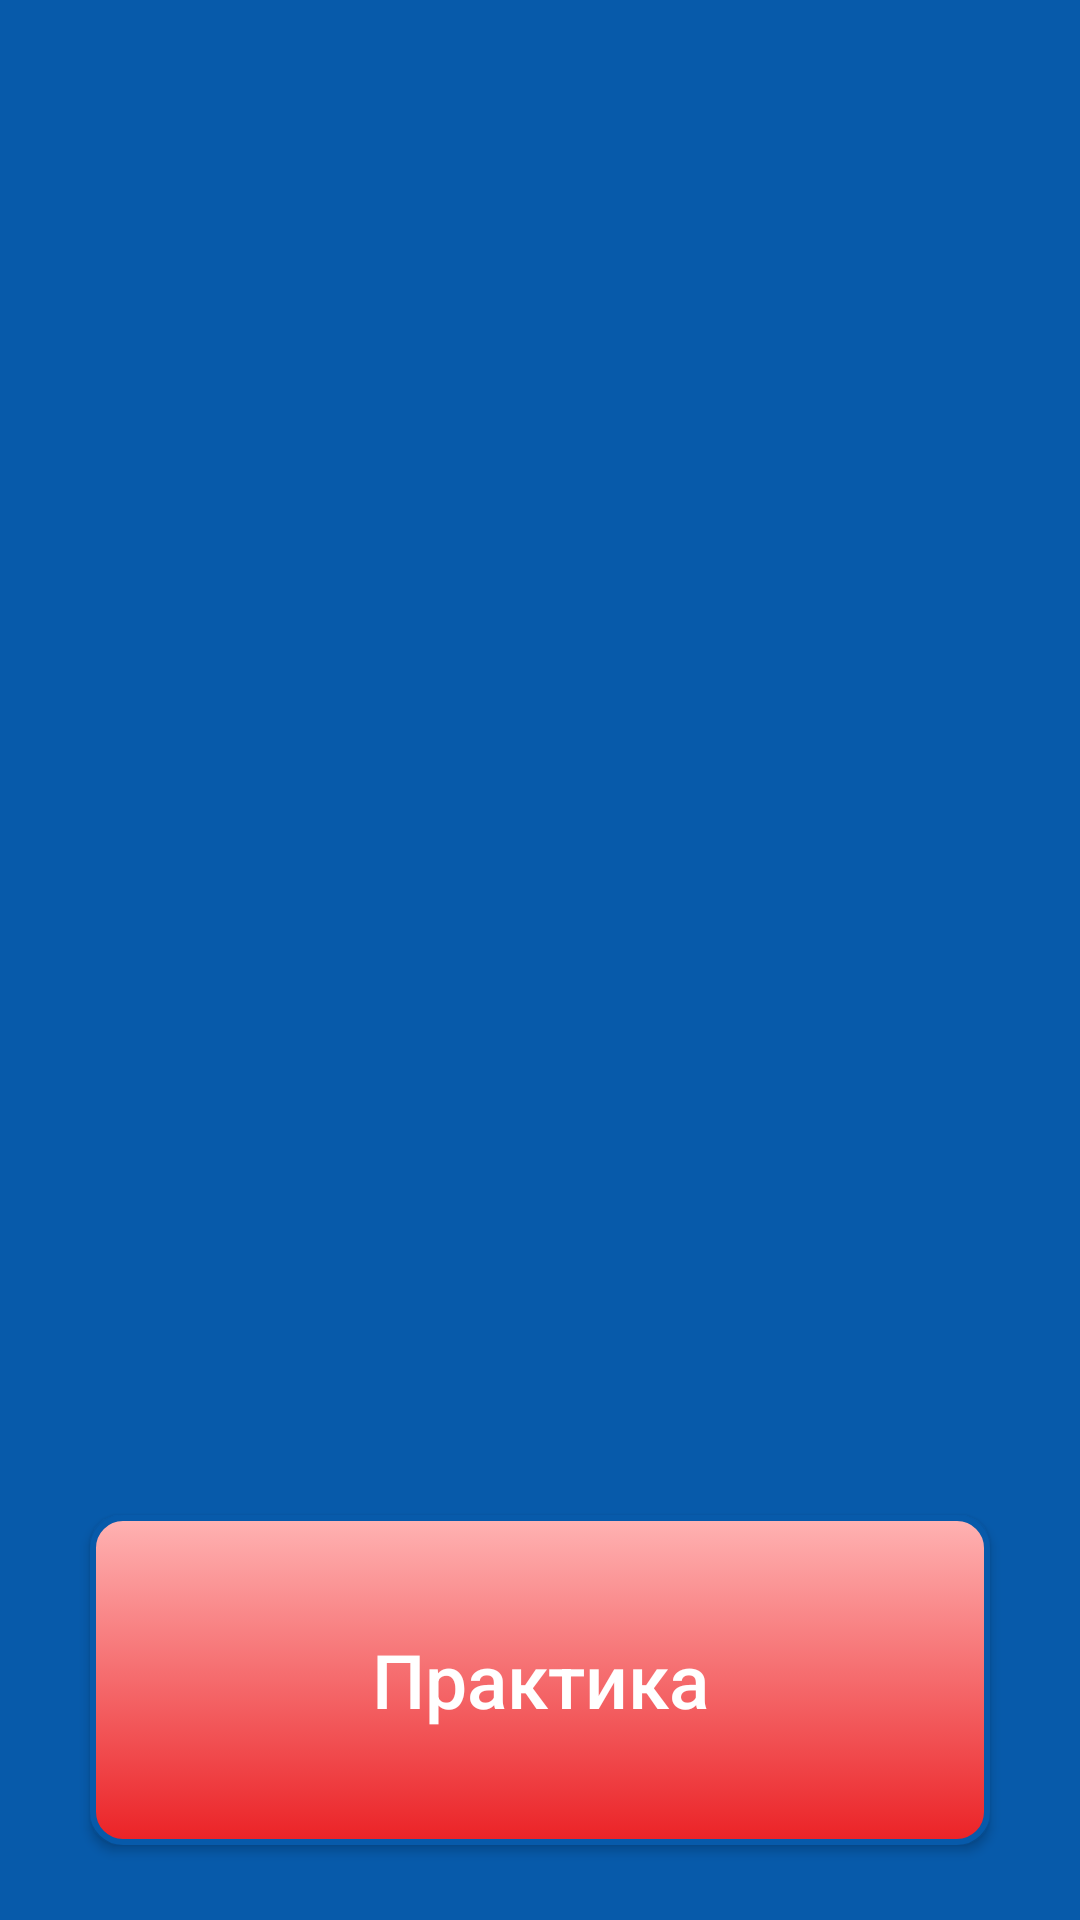

The Android layout XML behind this screen, and the referenced resources:
<!-- AndroidManifest.xml: application theme AppTheme -->
<!-- res/layout/activity_start.xml -->
<?xml version="1.0" encoding="utf-8"?>
<LinearLayout xmlns:android="http://schemas.android.com/apk/res/android"
    xmlns:tools="http://schemas.android.com/tools"
    android:id="@+id/activity_main"
    android:orientation="vertical"
    android:layout_width="match_parent"
    android:layout_height="match_parent"
    tools:context="example.englishtenses.StartActivity"
    android:background="@color/bgColor"
    android:weightSum="100"
    >

    <GridView
        android:id="@+id/gridview"
        android:layout_weight="25"
        android:layout_width="wrap_content"
        android:layout_height="match_parent"
        android:layout_marginLeft="2dp"
        android:layout_marginRight="2dp"
        android:layout_marginTop="20dp"
        android:columnWidth="100dp"
        android:horizontalSpacing="10dp"
        android:numColumns="3"
        android:stretchMode="columnWidth"
        android:verticalSpacing="25dp"


        >

    </GridView>
    <Button
        android:id="@+id/practice"
        android:layout_width="match_parent"
        android:layout_height="match_parent"
        android:layout_weight="75"
        android:text="Практика"
        android:textSize="25dp"
        android:textColor="#FFFFFF"
        android:textAllCaps="false"
        android:layout_gravity="center"
        android:layout_marginLeft="30dp"
        android:layout_marginRight="30dp"
        android:layout_marginBottom="25dp"
        android:layout_marginTop="25dp"
        android:background="@drawable/button_style"/>

</LinearLayout>
<!-- resources referenced by this layout -->
<resources>
  <color name="bgColor">#075AAA</color>
  <!-- drawable button_style (drawable) -->
  <?xml version="1.0" encoding="utf-8"?>
  <selector xmlns:android="http://schemas.android.com/apk/res/android">
      <item android:state_pressed="true">
      <shape>
          <gradient
              android:angle="90"
              android:endColor="#e61919"
              android:startColor="#ac5353"/>
          <stroke
              android:width="2dp"
              android:color="#075aaa"/>
          <corners
              android:radius="10dp">
          </corners>
  
  
      </shape>
  
  </item>
      <item android:state_active="false">
          <shape>
          <gradient
              android:angle="90"
              android:endColor="#ffb3b3"
              android:startColor="#EB2226"/>
          <stroke
              android:width="2dp"
              android:color="#075aaa"/>
          <corners
              android:radius="10dp">
          </corners>
  
  
      </shape>
      </item>
  
      <item>
          <shape>
              <stroke
                  android:width="2dp"
                  android:color="#4F4F4F"/>
              <corners
                  android:radius="10dp">
              </corners>
          </shape>
      </item>
  
  
  
  </selector>
  <style name="AppTheme" parent="Theme.AppCompat.Light.DarkActionBar">
          
          <item name="colorPrimary">@color/colorPrimary</item>
          <item name="colorPrimaryDark">@color/colorPrimaryDark</item>
          <item name="colorAccent">@color/colorAccent</item>
      </style>
  <color name="colorPrimary">#01295c</color>
  <color name="colorPrimaryDark">#01295c</color>
  <color name="colorAccent">#FF0000</color>
</resources>
